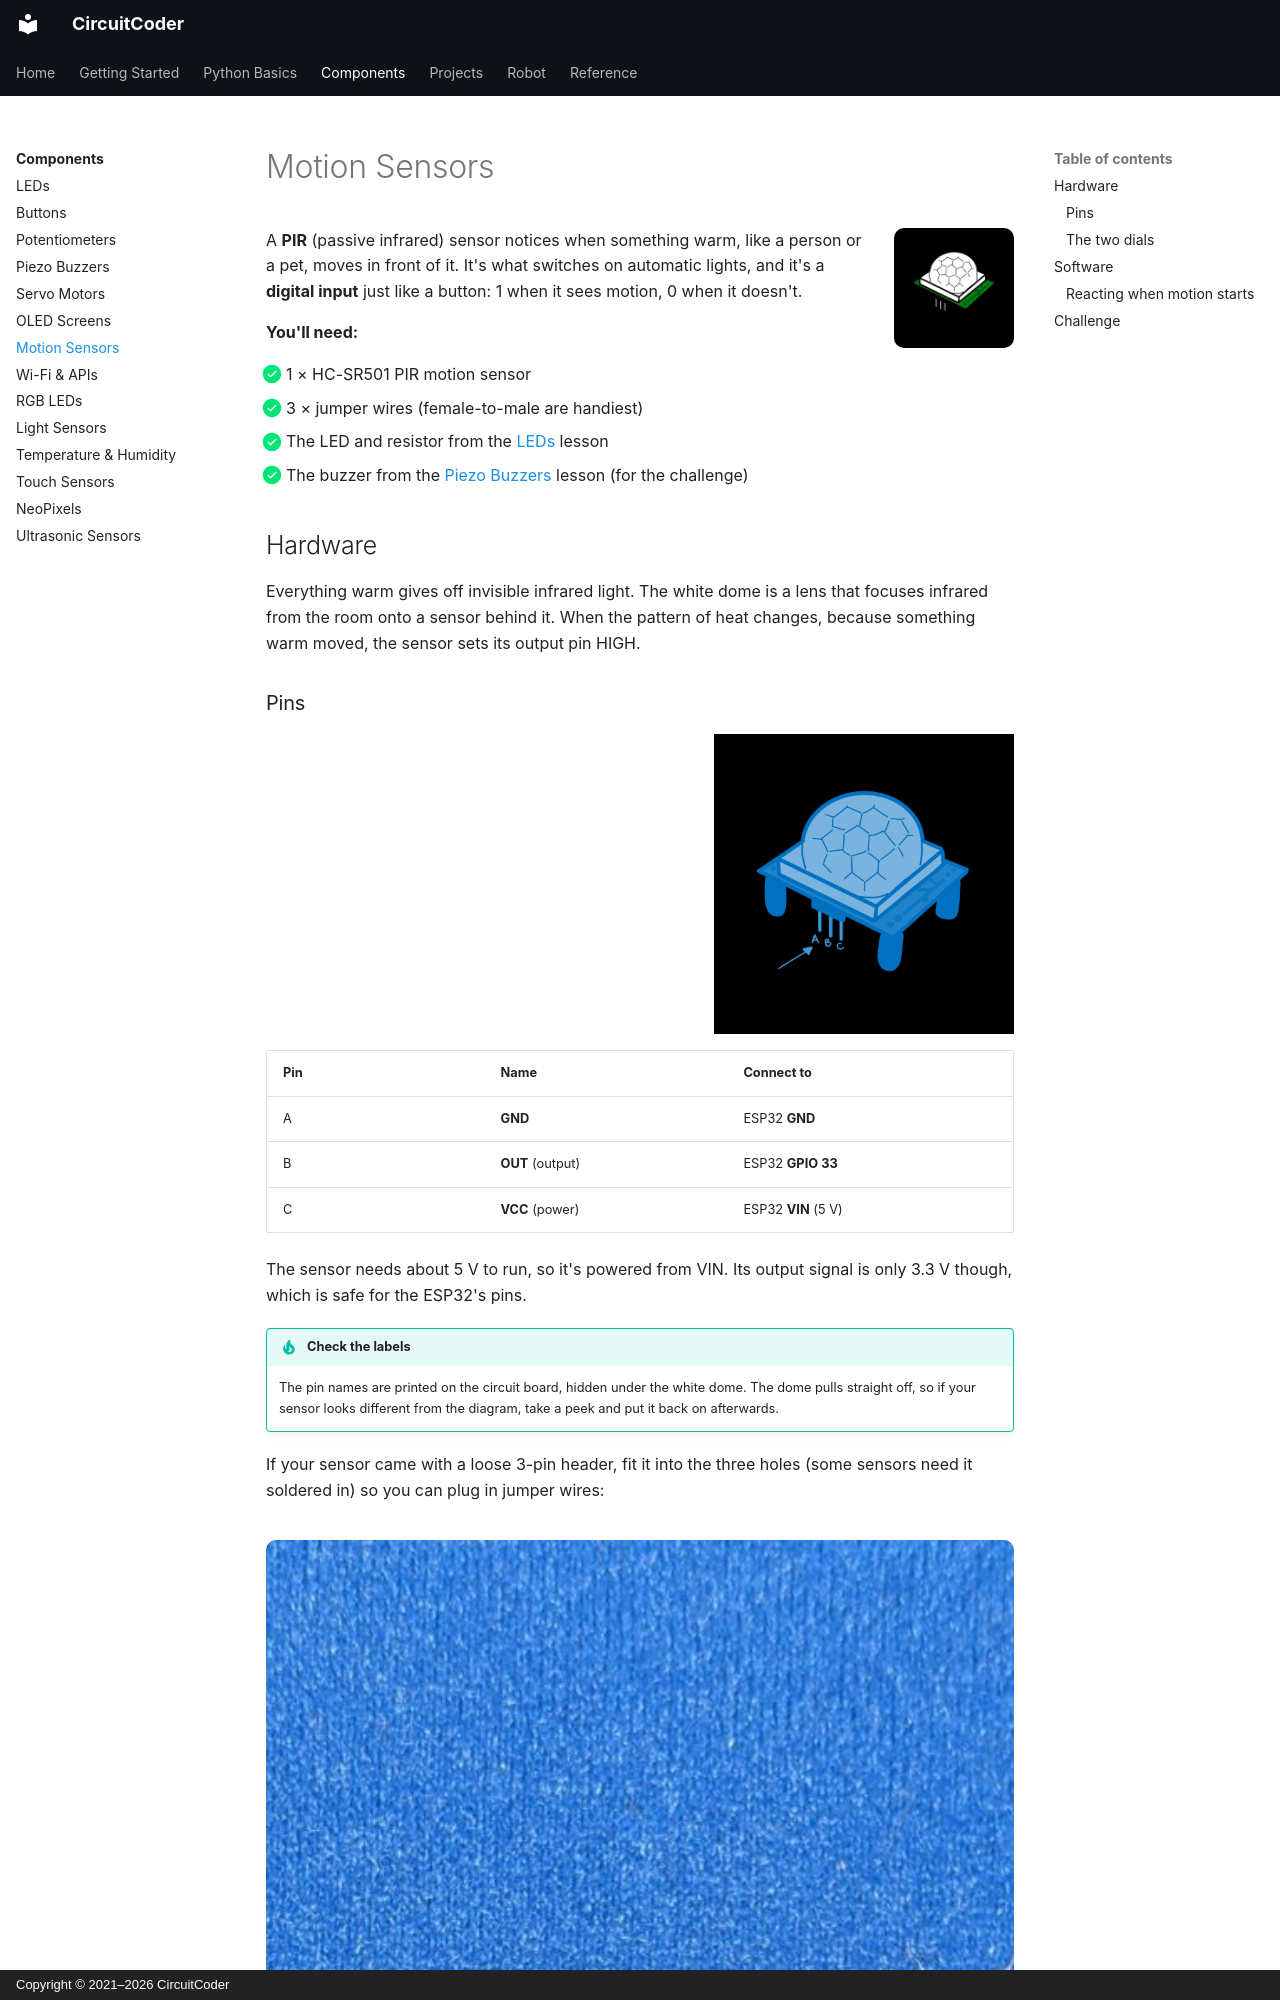

repository: CircuitCoder-ngh/MicroPythonStarterGuide · page: components/motion-sensors/index.html · generator: mkdocs · copyright: Copyright © 2021–2026 CircuitCoder

# Motion Sensors

<img src="../../assets/img/icons/motion-sensor.png" alt="" class="cc-icon">

A **PIR** (passive infrared) sensor notices when something warm, like a
person or a pet, moves in front of it. It's what switches on automatic
lights, and it's a **digital input** just like a button: 1 when it sees
motion, 0 when it doesn't.

<div class="cc-parts" markdown>
**You'll need:**

- [x] 1 × HC-SR501 PIR motion sensor
- [x] 3 × jumper wires (female-to-male are handiest)
- [x] The LED and resistor from the [LEDs](leds.md) lesson
- [x] The buzzer from the [Piezo Buzzers](buzzers.md) lesson (for the challenge)
</div>

## Hardware

Everything warm gives off invisible infrared light. The white dome is a lens
that focuses infrared from the room onto a sensor behind it. When the
pattern of heat changes, because something warm moved, the sensor sets its
output pin HIGH.
